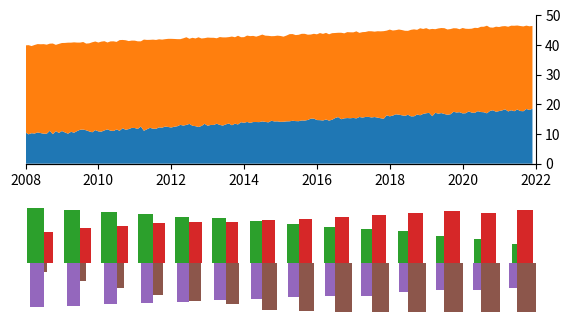

Generate this figure with matplotlib:
import math
import matplotlib.pyplot as plt
from matplotlib.patches import Rectangle
import numpy as np
from scipy.interpolate import splrep, splev


def smooth_curve(x, y, s=5):
    bspl = splrep(x, y, s=s)
    bspl_y = splev(x, bspl)
    return bspl_y


if __name__ == '__main__':

    start_year = 2008
    end_year = 2022

    n_years = end_year - start_year
    n_months = n_years * 12
    time_years = np.arange(n_years)
    time_months = np.arange(n_months)
    sdg_spending = 10 + 0.05 * time_months + 0.3 * np.random.randn(n_months)
    total_spending = 40 + 0.04 * time_months + 0.2 * np.random.randn(n_months)
    index = 10 * (40 + 0.04 * time_months + 0.2 * np.random.randn(n_months))
    measure_one = 30 - 2.05 * time_years + 0.4 * np.random.randn(n_years)
    measure_two = 10 + 1.45 * time_years + 0.8 * np.random.randn(n_years)
    measure_three = 20 - 1.05 * time_years + 0.4 * np.random.randn(n_years)
    measure_four = 1 + 3.45 * time_years + 0.8 * np.random.randn(n_years)

    tick_every_x_year = 2
    ticks_months = np.arange(0, n_months + 1, tick_every_x_year * 12)
    tickslabels_years = np.arange(start_year, end_year + 1, tick_every_x_year)

    fig = plt.figure(figsize=(6, 6 / 1.618))
    ax_positive = fig.add_axes([0.05, 0.5, 0.85, 0.4])
    ax_negative = fig.add_axes([0.05, 0.1, 0.85, 0.4])

    ax_positive.yaxis.set_label_position("right")
    ax_positive.yaxis.tick_right()
    ax_positive.spines['left'].set_visible(False)
    ax_positive.spines['top'].set_visible(False)
    ax_positive.set_xlim([0, n_months])
    ax_positive.set_ylim([0, 50])
    ax_positive.set_xticks(ticks_months)
    ax_positive.set_xticklabels(tickslabels_years)

    ax_negative.patch.set_alpha(0.0)
    ax_negative.yaxis.tick_right()
    ax_negative.set_xticks([])
    ax_negative.set_yticks([])
    ax_negative.spines['right'].set_visible(False)
    ax_negative.spines['left'].set_visible(False)
    ax_negative.spines['bottom'].set_visible(False)
    ax_negative.set_xlim([0, n_months])
    ax_negative.set_ylim([-5, 10])

    offset = 0
    ax_positive.fill_between(time_months, offset, offset + sdg_spending)
    offset += sdg_spending
    ax_positive.fill_between(time_months, offset, total_spending)

    scale = 1.0
    for year_idx in range(n_years):
        ax_negative.plot()
        ax_negative.add_patch(Rectangle(((year_idx + 0.5) * 12, 0), -scale * math.sqrt(measure_one[year_idx]), scale * math.sqrt(measure_one[year_idx]), facecolor='C2'))
        ax_negative.add_patch(Rectangle(((year_idx + 0.5) * 12, 0),  scale * math.sqrt(measure_two[year_idx]), scale * math.sqrt(measure_two[year_idx]), facecolor='C3'))
        ax_negative.add_patch(Rectangle(((year_idx + 0.5) * 12, 0), -scale * math.sqrt(measure_three[year_idx]), -scale * math.sqrt(measure_three[year_idx]), facecolor='C4'))
        ax_negative.add_patch(Rectangle(((year_idx + 0.5) * 12, 0),  scale * math.sqrt(measure_four[year_idx]), -scale * math.sqrt(measure_four[year_idx]), facecolor='C5'))

    fig.savefig('plot.pdf')
